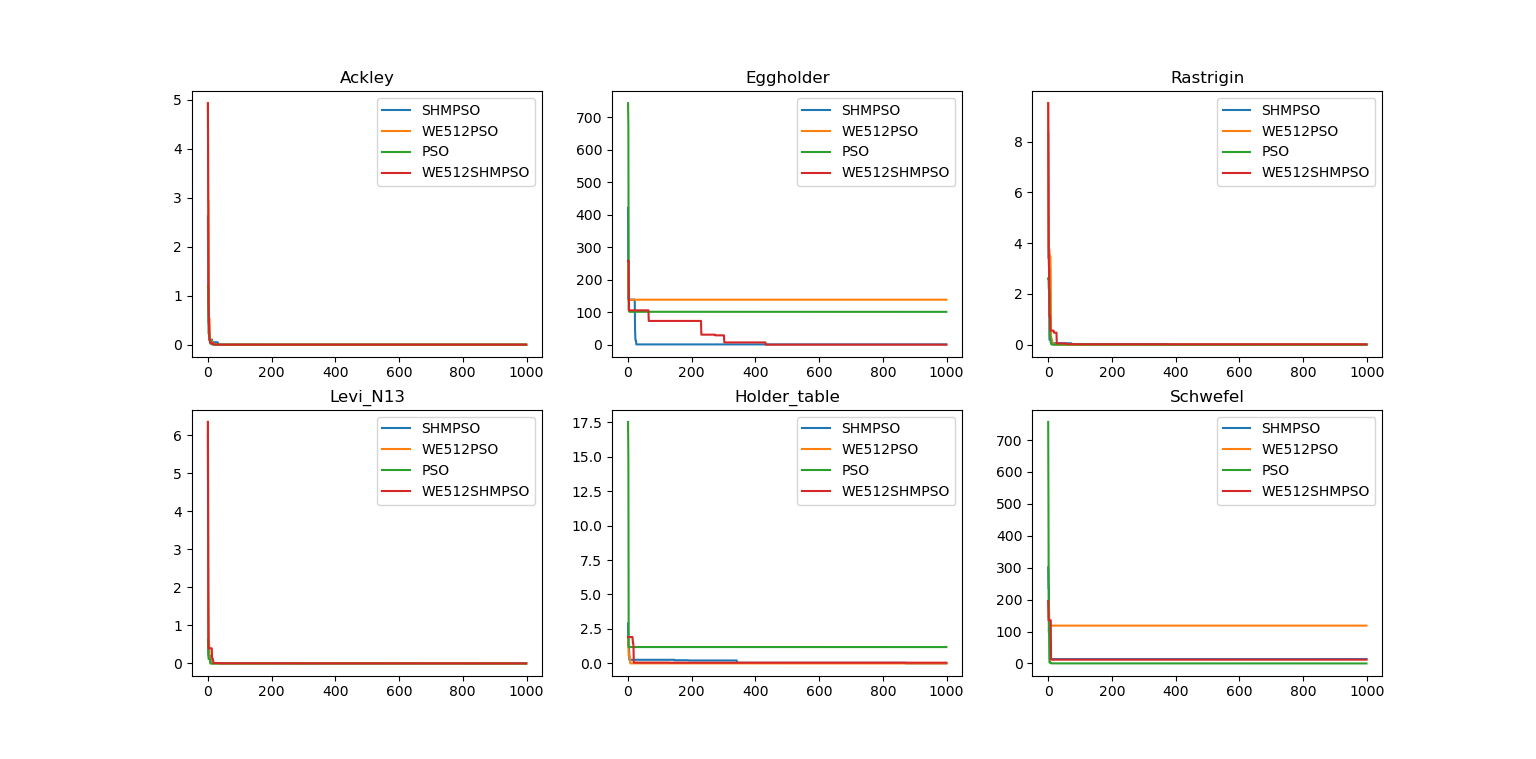

Data behind this chart, as committed beside it:
Function, PSO, WE512PSO, SHMPSO, WE512SHMPSO
Ackley, 0, 0, 9.42E-06, 0
Levi_N13, 1.35E-31, 1.35E-31, 0.0001919, 0.0003907
Eggholder, 101, 138.4, 0.7091, 4.54E-05
Holder_table, 1.188, -2.57E-06, 0.01057, 0.05322
Rastrigin, 0, 0, 0.002121, 0.01277
Schwefel, 2.55E-05, 118.4, 13.58, 11.92
